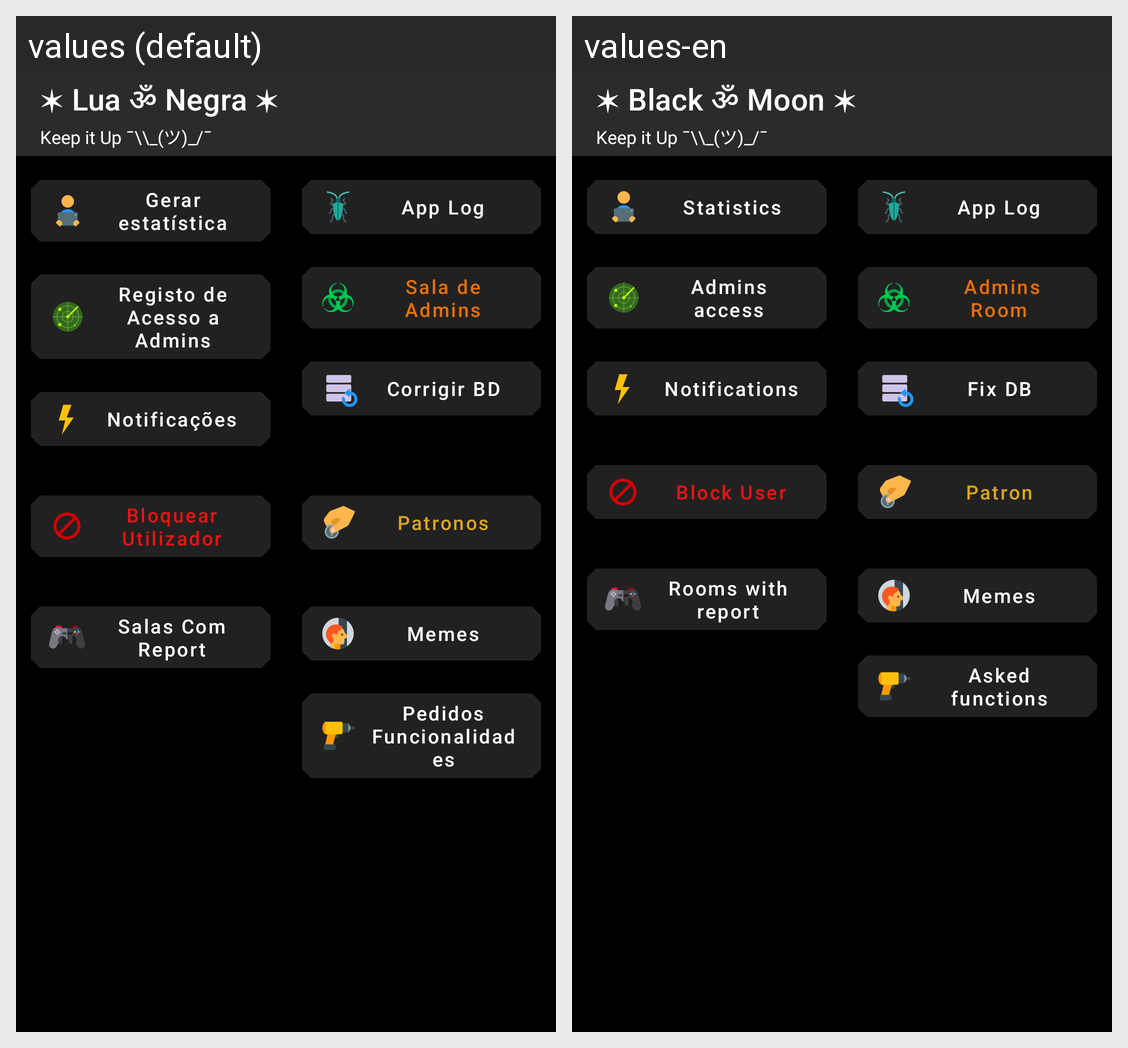

For this localized Android screen grid, give each drawn string resource with its value in every locale shown.
Android screen res/layout/activity_admin.xml rendered under 2 locales, left to right: values (default), values-en. Device: Nexus 5 (rendered at 1080×1920; each locale shown at half size, 540×960, under a caption strip naming it); theme AppTheme.
Strings drawn on this screen, with the default value and each locale's value (text and hints the layout hard-codes, and strings that could not be matched under every locale, appear in the picture but are not listed):

patronos
  values: Patronos
  values-en: Patron

registo_de_acesso_a_admins
  values: Registo de Acesso a Admins
  values-en: Admins access

notifica_es
  values: Notificações
  values-en:  Notifications

verificar_base_de_dados
  values: Corrigir BD
  values-en: Fix DB

pedidos_funcionalidades
  values: Pedidos Funcionalidades
  values-en: Asked functions

salas_com_report
  values: Salas Com Report
  values-en: Rooms with report

memes
  values: Memes
  values-en: Memes

sala_de_admins
  values: Sala de Admins
  values-en:  Admins Room

app_log
  values: App Log
  values-en: App Log

gerar_relat_rio
  values: Gerar estatística
  values-en:  Statistics

bloquear_utilizador
  values: Bloquear Utilizador
  values-en:  Block User

app_name
  values: ✶ Lua ॐ Negra ✶
  values-en: ✶ Black ॐ Moon ✶
